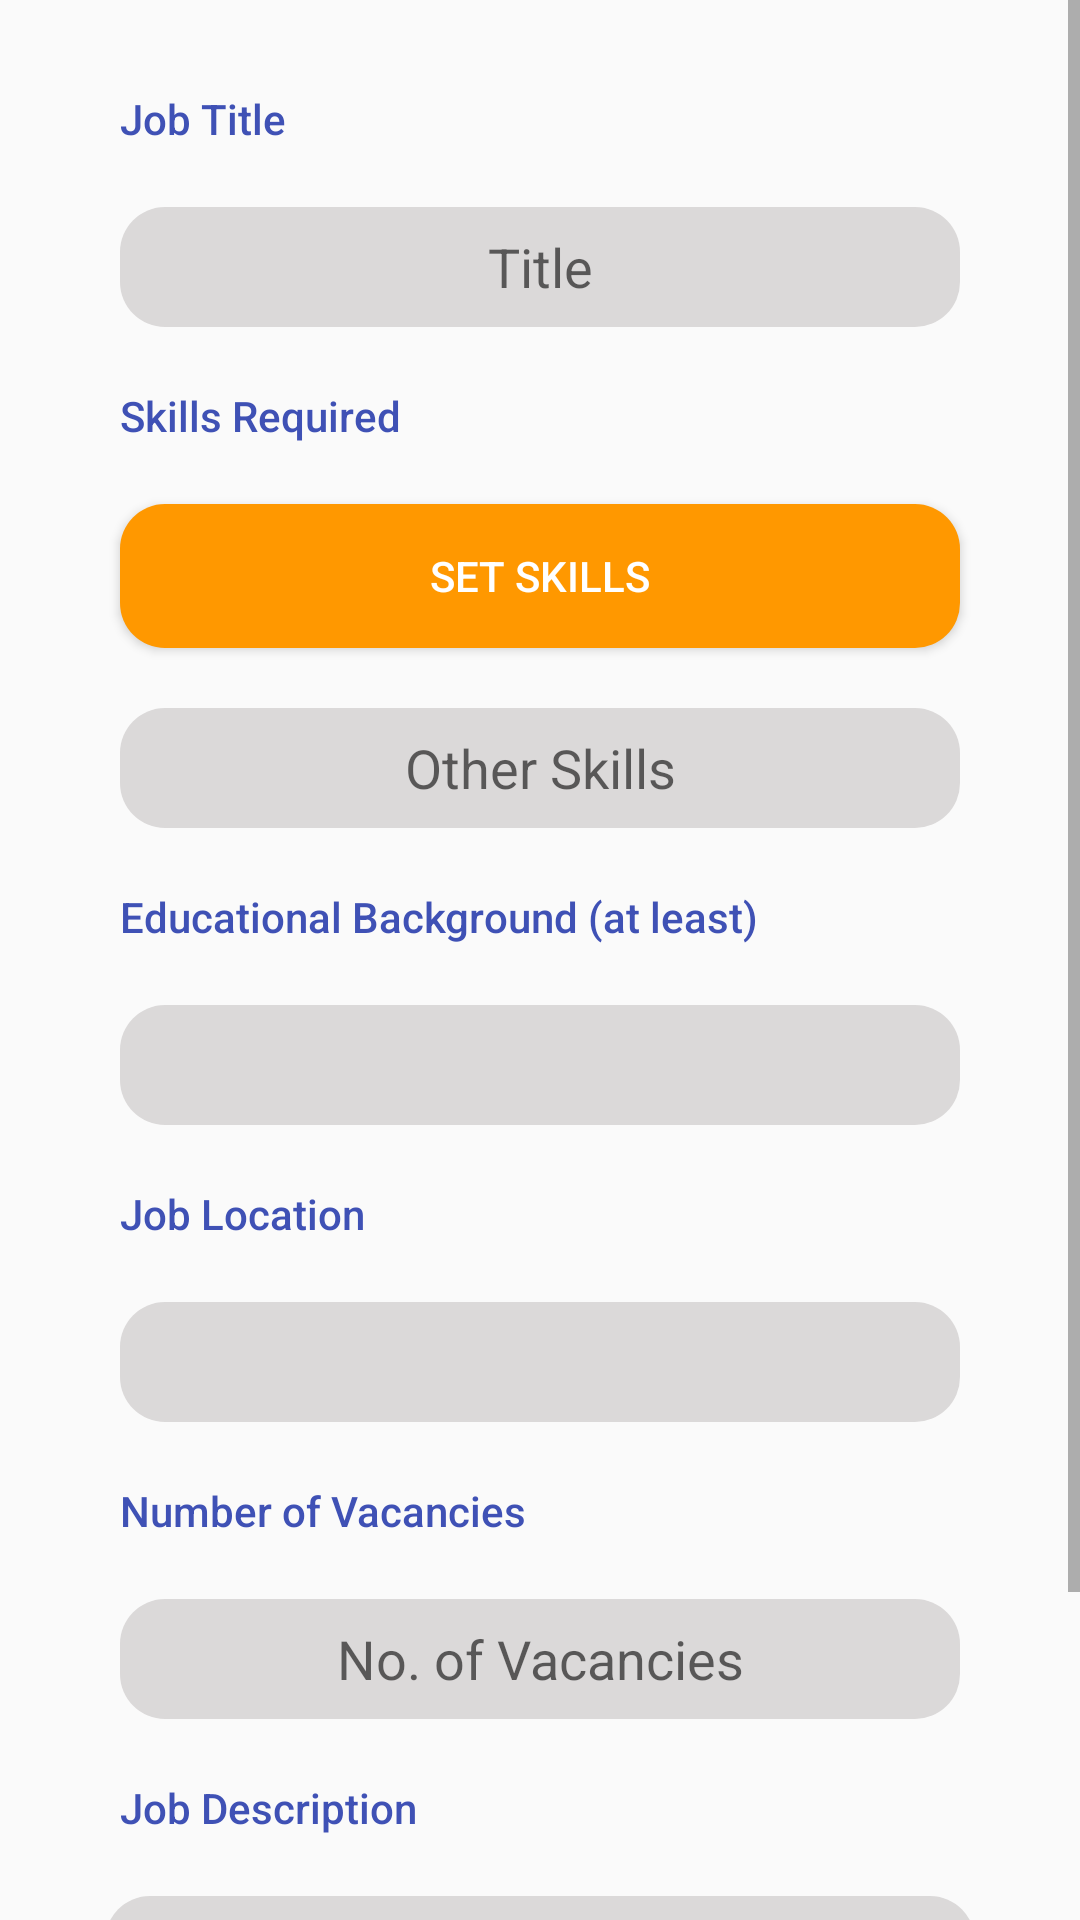

Layout XML and referenced resources for this Android screen:
<!-- AndroidManifest.xml: application theme AppTheme -->
<!-- res/layout/e_dialog_vacancy_create.xml -->
<?xml version="1.0" encoding="utf-8"?>

<ScrollView xmlns:android="http://schemas.android.com/apk/res/android"
    xmlns:app="http://schemas.android.com/apk/res-auto"
    xmlns:tools="http://schemas.android.com/tools"
    android:layout_width="match_parent"
    android:layout_height="match_parent"
    android:fillViewport="true"
    >

    <androidx.constraintlayout.widget.ConstraintLayout
        android:layout_width="match_parent"
        android:layout_height="match_parent"
        android:padding="10dp">

        <TextView
            android:id="@+id/dialogText"
            android:layout_width="wrap_content"
            android:layout_height="wrap_content"
            android:layout_marginStart="30dp"
            android:layout_marginTop="20dp"
            android:fontFamily="sans-serif-medium"
            android:text="Number of Vacancies"
            android:textColor="#3F51B5"
            app:layout_constraintStart_toStartOf="parent"
            app:layout_constraintTop_toBottomOf="@+id/jv_location" />

        <TextView
            android:id="@+id/dialogText1"
            android:layout_width="wrap_content"
            android:layout_height="wrap_content"
            android:layout_marginStart="30dp"
            android:layout_marginTop="20dp"
            android:fontFamily="sans-serif-medium"
            android:text="Job Title"
            android:textColor="#3F51B5"
            app:layout_constraintStart_toStartOf="parent"
            app:layout_constraintTop_toTopOf="parent" />

        <TextView
            android:id="@+id/dialogText2"
            android:layout_width="wrap_content"
            android:layout_height="wrap_content"
            android:layout_marginStart="30dp"
            android:layout_marginTop="20dp"
            android:layout_marginEnd="150dp"
            android:fontFamily="sans-serif-medium"
            android:text="Skills Required"
            android:textColor="#3F51B5"
            app:layout_constraintEnd_toEndOf="parent"
            app:layout_constraintHorizontal_bias="0.0"
            app:layout_constraintStart_toStartOf="parent"
            app:layout_constraintTop_toBottomOf="@+id/jv_titleEdit" />

        <TextView
            android:id="@+id/dialogText3"
            android:layout_width="wrap_content"
            android:layout_height="wrap_content"
            android:layout_marginStart="30dp"
            android:layout_marginTop="20dp"
            android:fontFamily="sans-serif-medium"
            android:text="Educational Background (at least)"
            android:textColor="#3F51B5"
            app:layout_constraintStart_toStartOf="parent"
            app:layout_constraintTop_toBottomOf="@+id/jv_OthersEdit" />

        <TextView
            android:id="@+id/dialogText5"
            android:layout_width="wrap_content"
            android:layout_height="wrap_content"
            android:layout_marginStart="30dp"
            android:layout_marginTop="20dp"
            android:fontFamily="sans-serif-medium"
            android:text="Job Location"
            android:textColor="#3F51B5"
            app:layout_constraintStart_toStartOf="parent"
            app:layout_constraintTop_toBottomOf="@+id/jv_educationSpin" />

        <TextView
            android:id="@+id/dialogText4"
            android:layout_width="wrap_content"
            android:layout_height="wrap_content"
            android:layout_marginStart="30dp"
            android:layout_marginTop="20dp"
            android:fontFamily="sans-serif-medium"
            android:text="Job Description"
            android:textColor="#3F51B5"
            app:layout_constraintStart_toStartOf="parent"
            app:layout_constraintTop_toBottomOf="@+id/jv_VacCount" />

        <EditText
            android:id="@+id/jv_titleEdit"
            android:layout_width="match_parent"
            android:layout_height="40dp"
            android:layout_marginStart="30dp"
            android:layout_marginTop="20dp"
            android:layout_marginEnd="30dp"
            android:background="@drawable/round"
            android:backgroundTint="#DBD9D9"
            android:ems="10"
            android:gravity="center"
            android:hint="Title"
            android:inputType="textPersonName"
            android:padding="8dp"
            android:textAlignment="center"
            app:layout_constraintEnd_toEndOf="parent"
            app:layout_constraintStart_toStartOf="parent"
            app:layout_constraintTop_toBottomOf="@+id/dialogText1" />

        <Spinner
            android:id="@+id/jv_educationSpin"
            android:layout_width="match_parent"
            android:layout_height="40dp"
            android:layout_marginStart="30dp"
            android:layout_marginTop="20dp"
            android:layout_marginEnd="30dp"
            android:background="@drawable/round"
            android:backgroundTint="#DBD9D9"
            android:gravity="center_horizontal"
            android:textAlignment="gravity"
            app:layout_constraintEnd_toEndOf="parent"
            app:layout_constraintHorizontal_bias="0.495"
            app:layout_constraintStart_toStartOf="parent"
            app:layout_constraintTop_toBottomOf="@+id/dialogText3" />

        <EditText
            android:id="@+id/jv_DescriptionEdit"
            android:layout_width="match_parent"
            android:layout_height="100dp"
            android:layout_marginStart="25dp"
            android:layout_marginTop="20dp"
            android:layout_marginEnd="25dp"
            android:layout_marginBottom="30dp"
            android:background="@drawable/round"
            android:backgroundTint="#DBD9D9"
            android:ems="10"
            android:gravity="center"
            android:hint="Description"
            android:inputType="textPersonName|textMultiLine"
            android:padding="20dp"
            android:textAlignment="center"
            app:layout_constraintBottom_toBottomOf="parent"
            app:layout_constraintEnd_toEndOf="parent"
            app:layout_constraintHorizontal_bias="0.5"
            app:layout_constraintStart_toStartOf="parent"
            app:layout_constraintTop_toBottomOf="@+id/dialogText4" />

        <EditText
            android:id="@+id/jv_OthersEdit"
            android:layout_width="match_parent"
            android:layout_height="40dp"
            android:layout_marginStart="30dp"
            android:layout_marginTop="20dp"
            android:layout_marginEnd="30dp"
            android:background="@drawable/round"
            android:backgroundTint="#DBD9D9"
            android:ems="10"
            android:gravity="center"
            android:hint="Other Skills"
            android:inputType="textPersonName"
            app:layout_constraintEnd_toEndOf="parent"
            app:layout_constraintHorizontal_bias="0.5"
            app:layout_constraintStart_toStartOf="parent"
            app:layout_constraintTop_toBottomOf="@+id/jv_skillsBtn" />

        <EditText
            android:id="@+id/jv_VacCount"
            android:layout_width="match_parent"
            android:layout_height="40dp"
            android:layout_marginStart="30dp"
            android:layout_marginTop="20dp"
            android:layout_marginEnd="30dp"
            android:background="@drawable/round"
            android:backgroundTint="#DBD9D9"
            android:ems="10"
            android:gravity="center"
            android:hint="No. of Vacancies"
            android:inputType="number"
            android:textAlignment="center"
            app:layout_constraintEnd_toEndOf="parent"
            app:layout_constraintStart_toStartOf="parent"
            app:layout_constraintTop_toBottomOf="@+id/dialogText" />

        <Button
            android:id="@+id/jv_skillsBtn"
            android:layout_width="0dp"
            android:layout_height="wrap_content"
            android:layout_marginStart="30dp"
            android:layout_marginTop="20dp"
            android:layout_marginEnd="30dp"
            android:background="@drawable/round"
            android:backgroundTint="#FF9800"
            android:text="Set Skills"
            android:textColor="#FFF"
            app:layout_constraintEnd_toEndOf="parent"
            app:layout_constraintHorizontal_bias="0.5"
            app:layout_constraintStart_toStartOf="parent"
            app:layout_constraintTop_toBottomOf="@+id/dialogText2" />

        <Spinner
            android:id="@+id/jv_location"
            android:layout_width="match_parent"
            android:layout_height="40dp"
            android:layout_marginStart="30dp"
            android:layout_marginTop="20dp"
            android:layout_marginEnd="30dp"
            android:background="@drawable/round"
            android:backgroundTint="#DBD9D9"
            app:layout_constraintEnd_toEndOf="parent"
            app:layout_constraintStart_toStartOf="parent"
            app:layout_constraintTop_toBottomOf="@+id/dialogText5" />
    </androidx.constraintlayout.widget.ConstraintLayout>

</ScrollView>
<!-- resources referenced by this layout -->
<resources>
  <!-- drawable round (drawable) -->
  <?xml version="1.0" encoding="utf-8"?>
  
  <shape xmlns:android="http://schemas.android.com/apk/res/android"
      android:shape="rectangle">
      <solid android:color="#FFFFFF" />
      <corners android:radius="15dp" />
  </shape>
  <style name="AppTheme" parent="Theme.AppCompat.Light.DarkActionBar">
          
          <item name="colorPrimary">@color/colorPrimary</item>
          <item name="colorPrimaryDark">@color/colorPrimaryLight</item>
          <item name="colorAccent">@color/colorAccent</item>
      </style>
  <color name="colorPrimary">#202E67</color>
  <color name="colorPrimaryLight">#43BEF7</color>
  <color name="colorAccent">#B1B1B1</color>
</resources>
